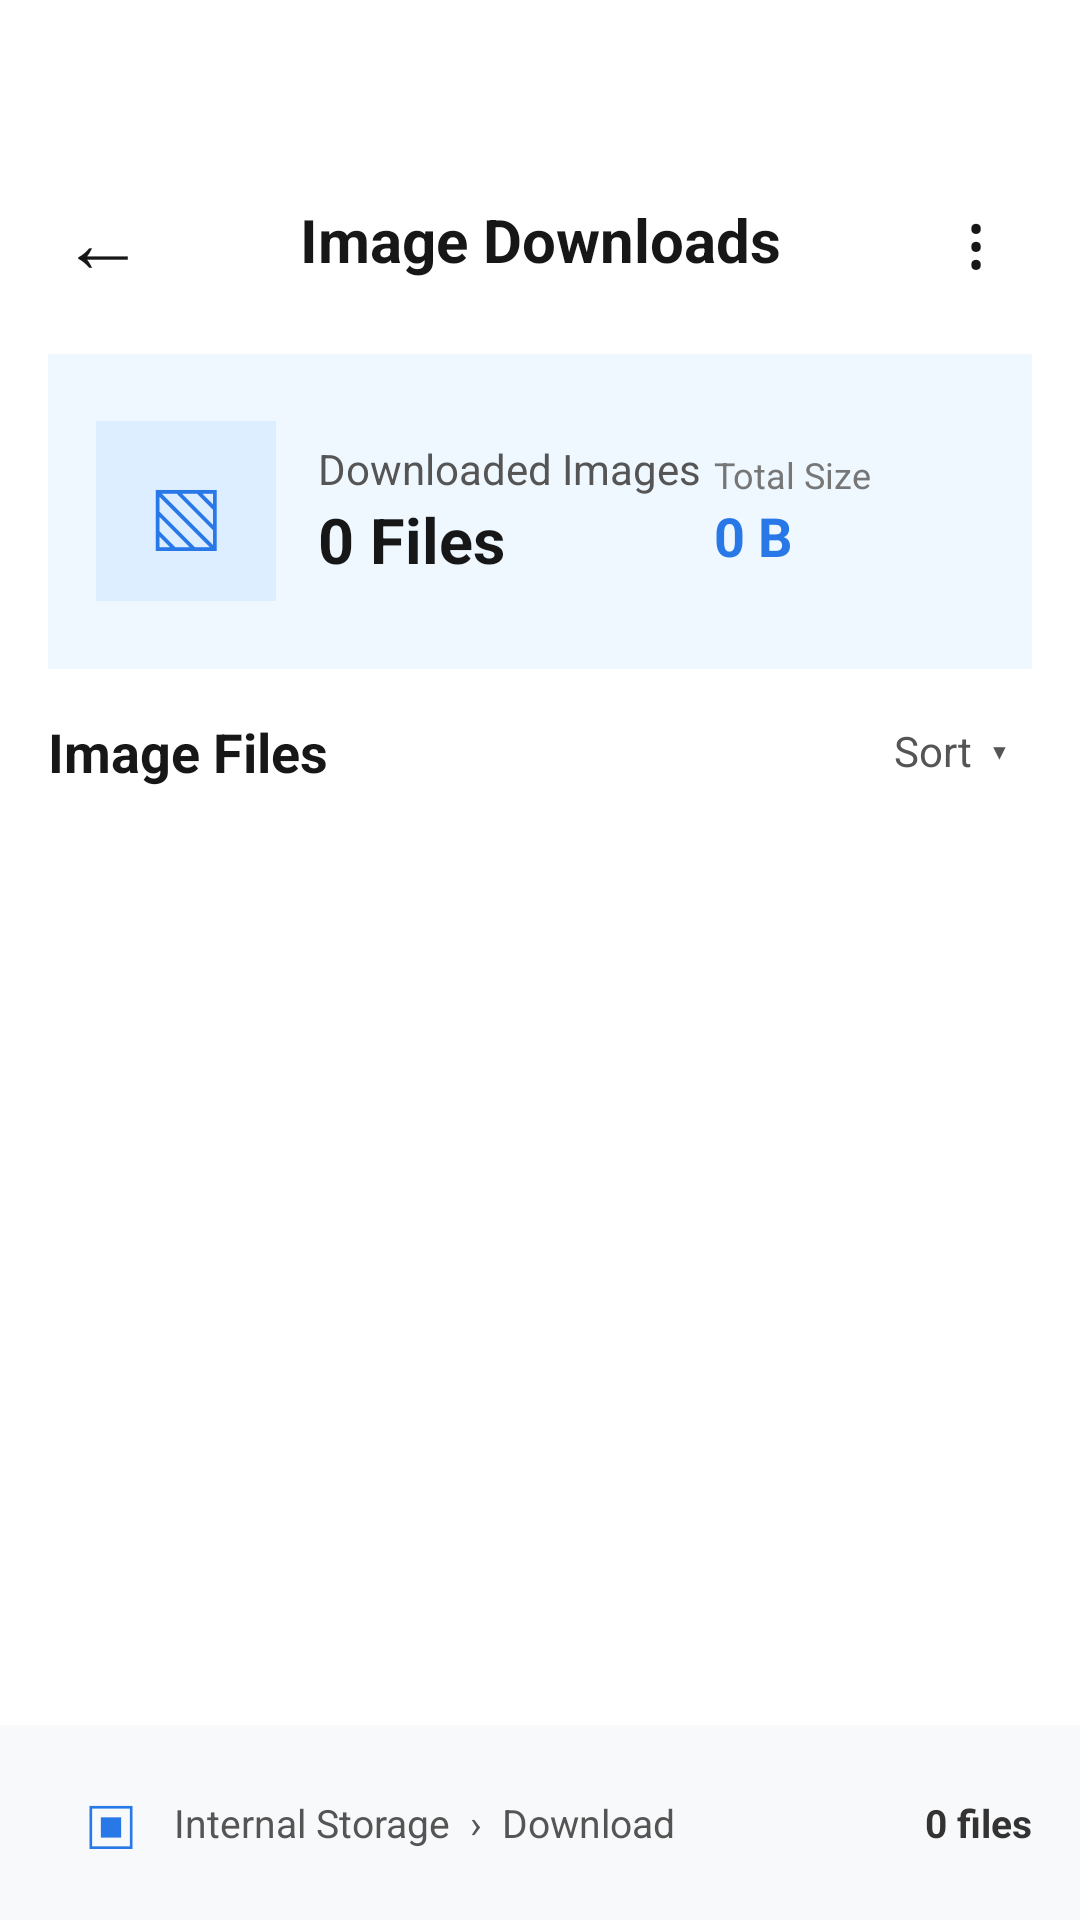

Reconstruct the res/layout file that produces this screen, plus the resources it refers to.
<!-- AndroidManifest.xml: application theme Theme.AutoFileManager -->
<!-- res/layout/activity_images_file.xml -->
<?xml version="1.0" encoding="utf-8"?>
<LinearLayout xmlns:android="http://schemas.android.com/apk/res/android"
    android:layout_width="match_parent"
    android:layout_height="match_parent"
    android:orientation="vertical"
    android:background="#FFFFFF">

    
    
    

    <LinearLayout
        android:layout_width="match_parent"
        android:layout_height="60dp"
        android:orientation="horizontal"
        android:gravity="center_vertical"
        android:paddingStart="12dp"
        android:paddingEnd="12dp"
        android:layout_marginTop="50dp">

        

        <TextView
            android:id="@+id/BackButton"
            android:layout_width="45dp"
            android:layout_height="45dp"
            android:gravity="center"
            android:text="←"
            android:textSize="28sp"
            android:textColor="#171717"
            android:clickable="true"
            android:focusable="true" />


        

        <TextView
            android:layout_width="0dp"
            android:layout_height="wrap_content"
            android:layout_weight="1"
            android:text="Image Downloads"
            android:textSize="20sp"
            android:textStyle="bold"
            android:textColor="#171717"
            android:gravity="center" />


        

        <TextView
            android:id="@+id/moreButton"
            android:layout_width="45dp"
            android:layout_height="45dp"
            android:gravity="center"
            android:text="⋮"
            android:textSize="25sp"
            android:textColor="#171717"
            android:clickable="true"
            android:focusable="true" />

    </LinearLayout>


    
    
    

    <LinearLayout
        android:layout_width="match_parent"
        android:layout_height="105dp"
        android:layout_marginStart="16dp"
        android:layout_marginEnd="16dp"
        android:layout_marginTop="8dp"
        android:padding="16dp"
        android:orientation="horizontal"
        android:gravity="center_vertical"
        android:background="#EFF8FF">


        

        <TextView
            android:layout_width="60dp"
            android:layout_height="60dp"
            android:gravity="center"
            android:text="▧"
            android:textSize="34sp"
            android:textColor="#2878E8"
            android:background="#DCEEFF" />


        

        <LinearLayout
            android:layout_width="0dp"
            android:layout_height="wrap_content"
            android:layout_weight="1"
            android:orientation="vertical"
            android:paddingStart="14dp">

            <TextView
                android:layout_width="wrap_content"
                android:layout_height="wrap_content"
                android:text="Downloaded Images"
                android:textSize="14sp"
                android:textColor="#555555" />


            <TextView
                android:id="@+id/imageCount"
                android:layout_width="wrap_content"
                android:layout_height="wrap_content"
                android:text="0 Files"
                android:textSize="21sp"
                android:textStyle="bold"
                android:textColor="#171717" />

        </LinearLayout>


        

        <LinearLayout
            android:layout_width="90dp"
            android:layout_height="wrap_content"
            android:orientation="vertical">

            <TextView
                android:layout_width="wrap_content"
                android:layout_height="wrap_content"
                android:text="Total Size"
                android:textSize="12sp"
                android:textColor="#777777" />


            <TextView
                android:id="@+id/imageTotalSize"
                android:layout_width="wrap_content"
                android:layout_height="wrap_content"
                android:text="0 B"
                android:textSize="18sp"
                android:textStyle="bold"
                android:textColor="#2878E8" />

        </LinearLayout>

    </LinearLayout>


    
    
    

    <LinearLayout
        android:layout_width="match_parent"
        android:layout_height="55dp"
        android:orientation="horizontal"
        android:gravity="center_vertical"
        android:paddingStart="16dp"
        android:paddingEnd="16dp">

        <TextView
            android:layout_width="0dp"
            android:layout_height="wrap_content"
            android:layout_weight="1"
            android:text="Image Files"
            android:textSize="18sp"
            android:textStyle="bold"
            android:textColor="#171717" />


        <TextView
            android:id="@+id/sortButton"
            android:layout_width="wrap_content"
            android:layout_height="wrap_content"
            android:text="Sort  ▾"
            android:textSize="14sp"
            android:textColor="#555555"
            android:padding="8dp"
            android:clickable="true" />

    </LinearLayout>


    
    
    

    <ScrollView
        android:id="@+id/imageScrollView"
        android:layout_width="match_parent"
        android:layout_height="0dp"
        android:layout_weight="1"
        android:scrollbars="none">

        

        <LinearLayout
            android:id="@+id/imageFileContainer"
            android:layout_width="match_parent"
            android:layout_height="wrap_content"
            android:orientation="vertical"
            android:paddingStart="16dp"
            android:paddingEnd="16dp"
            android:paddingBottom="20dp" />

    </ScrollView>


    
    
    

    <LinearLayout
        android:layout_width="match_parent"
        android:layout_height="65dp"
        android:orientation="horizontal"
        android:gravity="center_vertical"
        android:paddingStart="16dp"
        android:paddingEnd="16dp"
        android:background="#F8F9FA">


        

        <TextView
            android:layout_width="42dp"
            android:layout_height="42dp"
            android:gravity="center"
            android:text="▣"
            android:textSize="24sp"
            android:textColor="#2878E8" />


        

        <TextView
            android:layout_width="0dp"
            android:layout_height="wrap_content"
            android:layout_weight="1"
            android:text="Internal Storage  ›  Download"
            android:textSize="13sp"
            android:textColor="#555555" />


        

        <TextView
            android:id="@+id/imageFileCountBottom"
            android:layout_width="wrap_content"
            android:layout_height="wrap_content"
            android:text="0 files"
            android:textSize="13sp"
            android:textStyle="bold"
            android:textColor="#333333" />

    </LinearLayout>

</LinearLayout>
<!-- resources referenced by this layout -->
<resources>
  <style name="Theme.AutoFileManager" parent="Base.Theme.AutoFileManager" />
  <style name="Base.Theme.AutoFileManager" parent="Theme.Material3.DayNight.NoActionBar">
          
          
      </style>
</resources>
